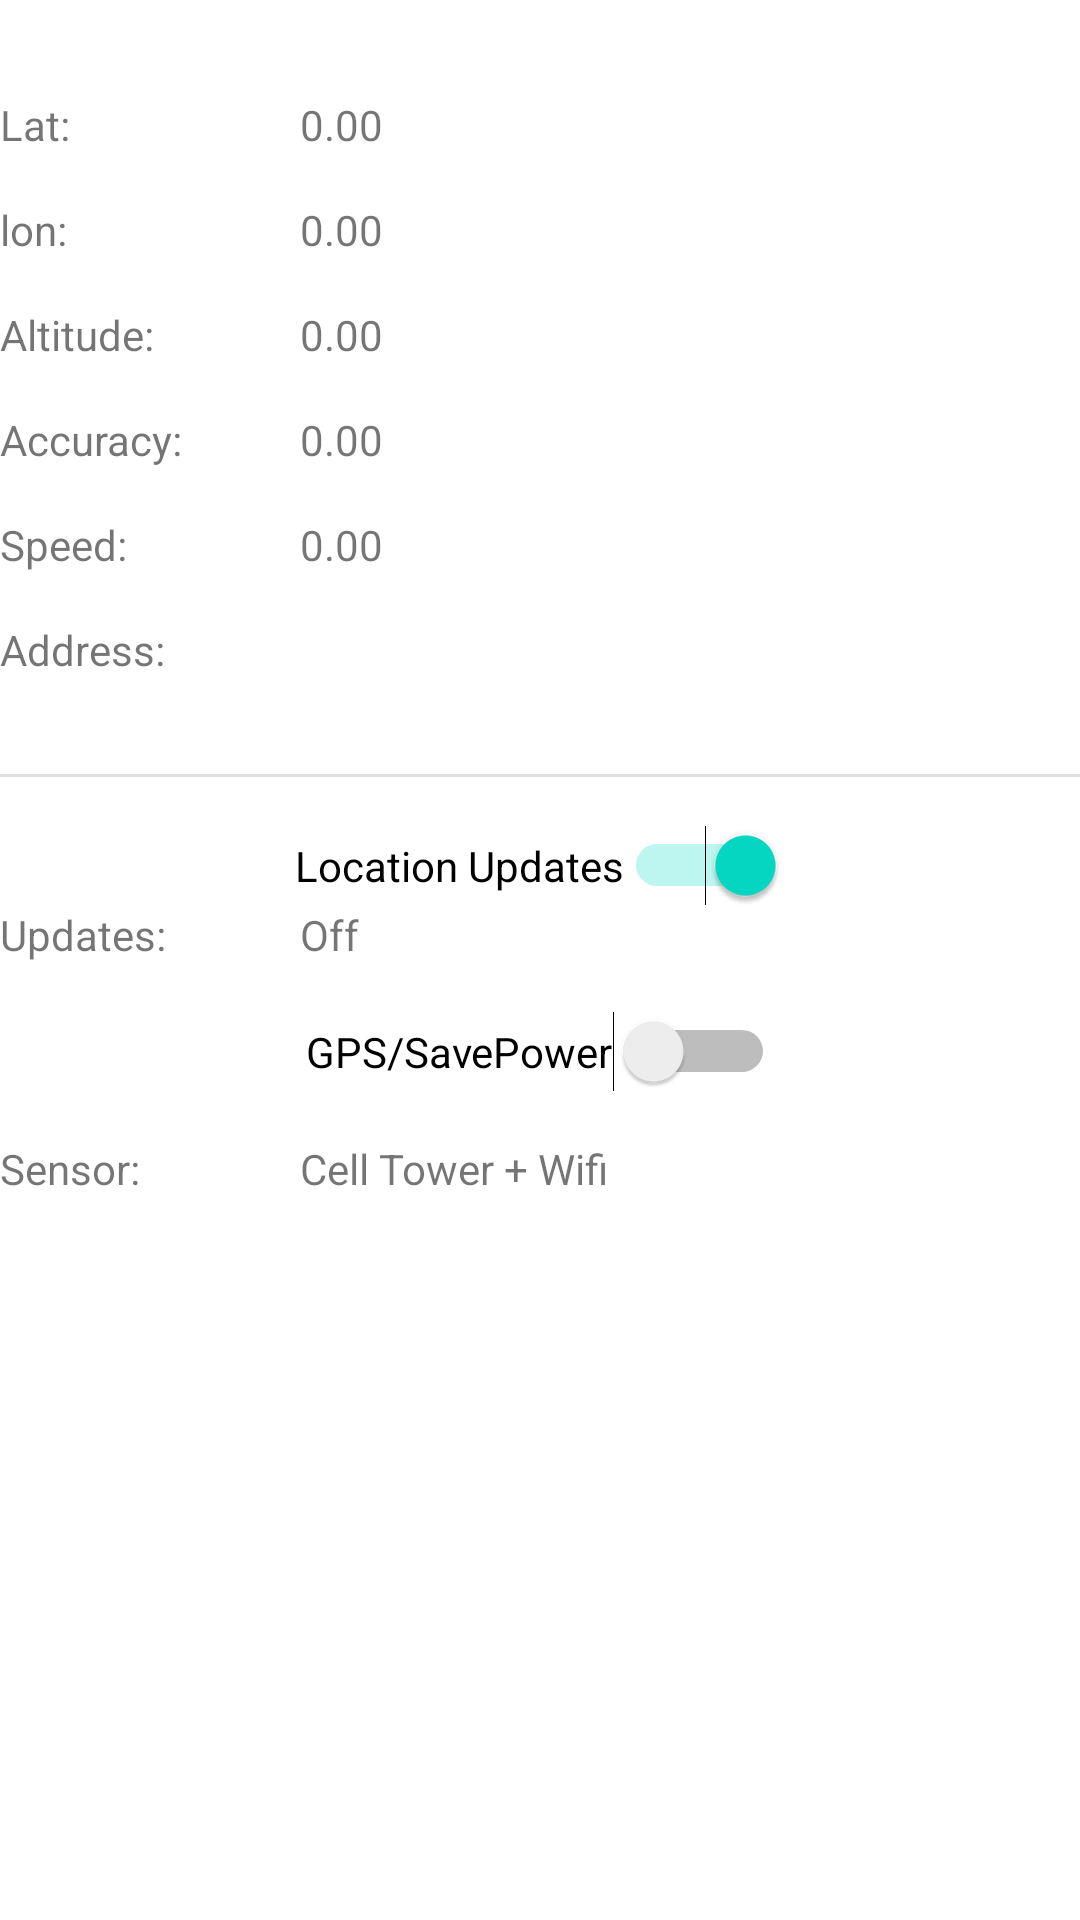

Android layout source for this screen:
<!-- AndroidManifest.xml: application theme Theme.FoxOnTheRun -->
<!-- res/layout/activity_gps_activity.xml -->
<?xml version="1.0" encoding="utf-8"?>
<androidx.constraintlayout.widget.ConstraintLayout xmlns:android="http://schemas.android.com/apk/res/android"
    xmlns:app="http://schemas.android.com/apk/res-auto"
    xmlns:tools="http://schemas.android.com/tools"
    android:layout_width="match_parent"
    android:layout_height="match_parent"
    tools:context=".activities.GPSActivity">

    <TextView
        android:id="@+id/tv_labellat"
        android:layout_width="100dp"
        android:layout_height="wrap_content"
        android:layout_marginTop="32dp"
        android:text="Lat:"
        app:layout_constraintStart_toStartOf="parent"
        app:layout_constraintTop_toTopOf="parent" />

    <TextView
        android:id="@+id/tv_lat"
        android:layout_width="wrap_content"
        android:layout_height="wrap_content"
        android:layout_marginTop="32dp"
        android:text="0.00"
        app:layout_constraintStart_toEndOf="@+id/tv_labellat"
        app:layout_constraintTop_toTopOf="parent" />

    <TextView
        android:id="@+id/tv_labellon"
        android:layout_width="100dp"
        android:layout_height="wrap_content"
        android:layout_marginTop="16dp"
        android:text="lon:"
        app:layout_constraintStart_toStartOf="parent"
        app:layout_constraintTop_toBottomOf="@+id/tv_labellat" />

    <TextView
        android:id="@+id/tv_lon"
        android:layout_width="wrap_content"
        android:layout_height="wrap_content"
        android:layout_marginTop="16dp"
        android:text="0.00"
        app:layout_constraintStart_toEndOf="@+id/tv_labellon"
        app:layout_constraintTop_toBottomOf="@+id/tv_lat" />

    <TextView
        android:id="@+id/tv_labelaltitude"
        android:layout_width="100dp"
        android:layout_height="wrap_content"
        android:layout_marginTop="16dp"
        android:text="Altitude:"
        app:layout_constraintStart_toStartOf="parent"
        app:layout_constraintTop_toBottomOf="@+id/tv_labellon" />

    <TextView
        android:id="@+id/tv_altitude"
        android:layout_width="wrap_content"
        android:layout_height="wrap_content"
        android:text="0.00"
        app:layout_constraintStart_toEndOf="@+id/tv_labelaltitude"
        app:layout_constraintTop_toTopOf="@+id/tv_labelaltitude" />

    <TextView
        android:id="@+id/tv_labelaccuracy"
        android:layout_width="100dp"
        android:layout_height="wrap_content"
        android:layout_marginTop="16dp"
        android:text="Accuracy:"
        app:layout_constraintStart_toStartOf="parent"
        app:layout_constraintTop_toBottomOf="@+id/tv_labelaltitude" />

    <TextView
        android:id="@+id/tv_accuracy"
        android:layout_width="wrap_content"
        android:layout_height="wrap_content"
        android:text="0.00"
        app:layout_constraintStart_toEndOf="@+id/tv_labelaccuracy"
        app:layout_constraintTop_toTopOf="@+id/tv_labelaccuracy" />

    <TextView
        android:id="@+id/tv_labelspeed"
        android:layout_width="100dp"
        android:layout_height="wrap_content"
        android:layout_marginTop="16dp"
        android:text="Speed:"
        app:layout_constraintStart_toStartOf="parent"
        app:layout_constraintTop_toBottomOf="@+id/tv_labelaccuracy" />

    <TextView
        android:id="@+id/tv_speed"
        android:layout_width="wrap_content"
        android:layout_height="wrap_content"
        android:text="0.00"
        app:layout_constraintStart_toEndOf="@+id/tv_labelspeed"
        app:layout_constraintTop_toTopOf="@+id/tv_labelspeed" />

    <TextView
        android:id="@+id/tv_labelsensor"
        android:layout_width="100dp"
        android:layout_height="wrap_content"
        android:layout_marginTop="16dp"
        android:text="Sensor:"
        app:layout_constraintStart_toStartOf="parent"
        app:layout_constraintTop_toBottomOf="@+id/sw_gps" />

    <TextView
        android:id="@+id/tv_sensor"
        android:layout_width="wrap_content"
        android:layout_height="wrap_content"
        android:text="Cell Tower + Wifi"
        app:layout_constraintStart_toEndOf="@+id/tv_labelsensor"
        app:layout_constraintTop_toTopOf="@+id/tv_labelsensor" />

    <TextView
        android:id="@+id/tv_labelupdates"
        android:layout_width="100dp"
        android:layout_height="wrap_content"
        android:text="Updates:"
        app:layout_constraintStart_toStartOf="parent"
        app:layout_constraintTop_toBottomOf="@+id/sw_locationsupdates" />

    <TextView
        android:id="@+id/tv_updates"
        android:layout_width="wrap_content"
        android:layout_height="wrap_content"
        android:text="Off"
        app:layout_constraintStart_toEndOf="@+id/tv_labelupdates"
        app:layout_constraintTop_toTopOf="@+id/tv_labelupdates" />

    <Switch
        android:id="@+id/sw_locationsupdates"
        android:layout_width="wrap_content"
        android:layout_height="wrap_content"
        android:layout_marginTop="16dp"
        android:checked="true"
        android:text="Location Updates"
        app:layout_constraintEnd_toEndOf="parent"
        app:layout_constraintStart_toStartOf="parent"
        app:layout_constraintTop_toBottomOf="@+id/divider" />

    <Switch
        android:id="@+id/sw_gps"
        android:layout_width="wrap_content"
        android:layout_height="wrap_content"
        android:layout_marginTop="16dp"
        android:text="GPS/SavePower"
        app:layout_constraintEnd_toEndOf="parent"
        app:layout_constraintStart_toStartOf="parent"
        app:layout_constraintTop_toBottomOf="@+id/tv_labelupdates" />

    <TextView
        android:id="@+id/tv_address"
        android:layout_width="wrap_content"
        android:layout_height="wrap_content"
        app:layout_constraintStart_toEndOf="@+id/tv_lbladdress"
        app:layout_constraintTop_toTopOf="@+id/tv_lbladdress" />

    <TextView
        android:id="@+id/tv_lbladdress"
        android:layout_width="100dp"
        android:layout_height="wrap_content"
        android:layout_marginTop="16dp"
        android:text="Address:"
        app:layout_constraintStart_toStartOf="parent"
        app:layout_constraintTop_toBottomOf="@+id/tv_labelspeed" />

    <View
        android:id="@+id/divider"
        android:layout_width="409dp"
        android:layout_height="1dp"
        android:layout_marginTop="32dp"
        android:background="?android:attr/listDivider"
        app:layout_constraintEnd_toEndOf="parent"
        app:layout_constraintStart_toStartOf="parent"
        app:layout_constraintTop_toBottomOf="@+id/tv_address" />

</androidx.constraintlayout.widget.ConstraintLayout>
<!-- resources referenced by this layout -->
<resources>
  <style name="Theme.FoxOnTheRun" parent="Theme.MaterialComponents.DayNight.NoActionBar">
          
          <item name="colorPrimary">#B35C00</item>
          <item name="colorPrimaryVariant">#B35C00</item>
          <item name="colorOnPrimary">?android:attr/colorActivatedHighlight</item>
          
          <item name="colorSecondary">@color/teal_200</item>
          <item name="colorSecondaryVariant">@color/teal_700</item>
          <item name="colorOnSecondary">@color/black</item>
          
          <item name="android:statusBarColor" tools:targetApi="l">?attr/colorPrimaryVariant</item>
          
      </style>
  <color name="teal_200">#FF03DAC5</color>
  <color name="teal_700">#FF018786</color>
  <color name="black">#FF000000</color>
</resources>
